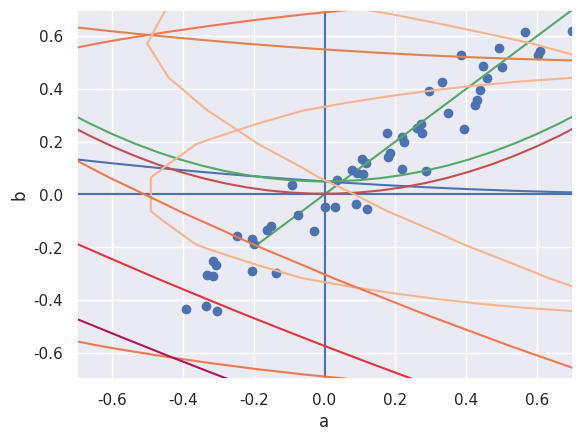

The script that saved this image:
import numpy as np
import matplotlib.pylab as plt
import seaborn as sns; sns.set()

# N 点のデータを [0, 1) の区間に生成
# ytrue = ax + b で真値データを生成
# y = ytrue + e で観測データを生成

N = 30

a = 1.0
b = 0.0
sigma = 0.1

x = np.random.rand(N) # xに [0, 1) の乱数を N 個生成

ytrue = a * x + b #真値を生成して

y = ytrue + np.random.randn(N) * sigma #真値にノイズを載せて観測データを模擬する

# とりあえず，データを眺めてみる

# 青点は観測データ
plt.scatter(x, y)
plt.xlim((-0.2, 1.2))
plt.ylim((-0.2, 1.2))

# 真の直線も描画してみる
# 緑線はデータを生成している直線

xx = np.linspace(-0.2, 1.2, 128)
yy = a * xx + b

plt.plot(xx, yy, 'g-')

# 念の為座標軸も描いておく
plt.axhline()
plt.axvline()

# sigma の値を変えていろいろ描画してみること

# データの前処理
# 中心化 (centering) を行ってみる

# もとのデータを保存
xorg = x
yorg = y


# 中心座標を求める
Ex = np.mean(x)
Ey = np.mean(y)

x = x - Ex
y = y - Ey

plt.plot(x, y, 'bo')
plt.xlim((-0.7, 0.7))
plt.ylim((-0.7, 0.7))

# 念の為座標軸も描いておく
plt.axhline()
plt.axvline()

# 最小二乗法のために

def E(a, b, xobs, yobs):
    Ex = np.mean(xobs)
    Ey = np.mean(yobs)
    Exx = np.mean(xobs**2)
    Eyy = np.mean(yobs**2)
    Exy = np.mean(xobs * yobs)
    
    return 0.5 * (Eyy - 2 * a * Exy - 2 * b * Ey + a**2 * Exx + 2 * a * b * Ex + b**2)


# E(a, b=0)  と E(a, b=1) とを描画してみよう

aa = np.linspace(-4, 4, 128)

plt.plot(aa, E(aa, b=0, xobs=x, yobs=y))
plt.plot(aa, E(aa, b=1, xobs=x, yobs=y))


# E(a=0, b)  と E(a=1, b) とを描画してみよう

bb = np.linspace(-4, 4, 128)

plt.plot(bb, E(a = 0, b = bb, xobs=x, yobs=y))
plt.plot(bb, E(a = 1, b = bb, xobs=x, yobs=y))


# 等高線を使ってみてみる

t = np.linspace(-4, 4, 64)
aa, bb = np.meshgrid(t, t)


# 指数関数を書いてみよう
vv = np.exp( - E(aa, bb, xobs = x, yobs = y))

h = plt.contour(aa, bb, vv)

plt.scatter(a, b)
plt.xlabel('a')
plt.ylabel('b')


# 中心化しないデータを使って等高線を使ってみてみる

t = np.linspace(-4, 4, 64)
aa, bb = np.meshgrid(t, t)


# 指数関数を書いてみよう
vv = np.exp( - E(aa, bb, xobs = xorg, yobs = yorg))

h = plt.contour(aa, bb, vv)

plt.scatter(a, b)
plt.xlabel('a')
plt.ylabel('b')